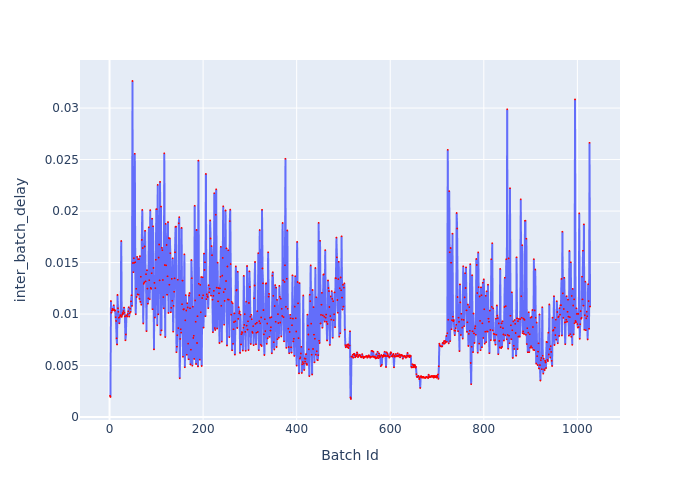

Source data for this figure (header and first rows):
Batch Id, inter_batch_delay
1, 0.002068
2, 0.001956
3, 0.01127
4, 0.01013
5, 0.01033
6, 0.0105
7, 0.01037
8, 0.01046
9, 0.01085
10, 0.01043
11, 0.01032
12, 0.01036
13, 0.009694
14, 0.00933
15, 0.007645
16, 0.007047
17, 0.01185
18, 0.01057
19, 0.01021
20, 0.009644
21, 0.009101
22, 0.009717
23, 0.009893
24, 0.009847
25, 0.01709
26, 0.009725
27, 0.009925
28, 0.0101
29, 0.01002
30, 0.01029
31, 0.01063
32, 0.01013
33, 0.009767
34, 0.007452
35, 0.008016
36, 0.009884
37, 0.009835
38, 0.009769
39, 0.01
40, 0.01027
41, 0.01066
42, 0.009757
43, 0.01008
44, 0.01052
45, 0.01021
46, 0.01124
47, 0.01183
48, 0.01079
49, 0.03263
50, 0.01496
51, 0.01407
52, 0.01543
53, 0.01497
54, 0.02556
55, 0.01504
56, 0.009976
57, 0.01245
58, 0.01166
59, 0.01555
60, 0.01191
... 967 more rows
